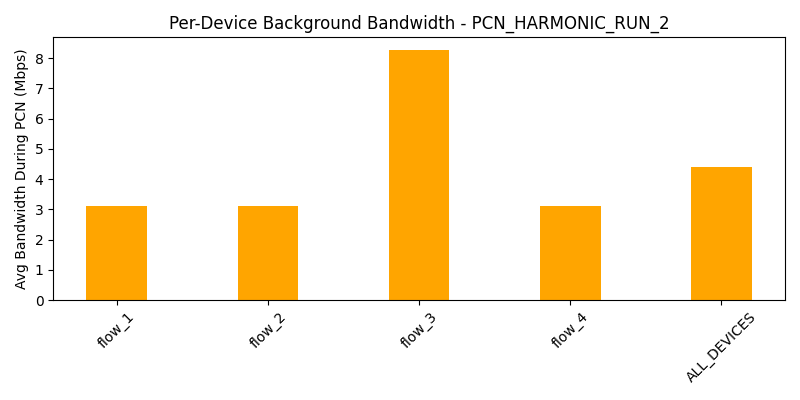

Data behind this chart, as committed beside it:
device, avg_bw_before, avg_bw_during, avg_bw_after
flow_1, 4.626, 3.129, 4.433
flow_2, 4.414, 3.124, 4.4
flow_3, 10.38, 8.276, 8.295
flow_4, 4.822, 3.114, 4.429
ALL_DEVICES, 6.061, 4.411, 5.389
